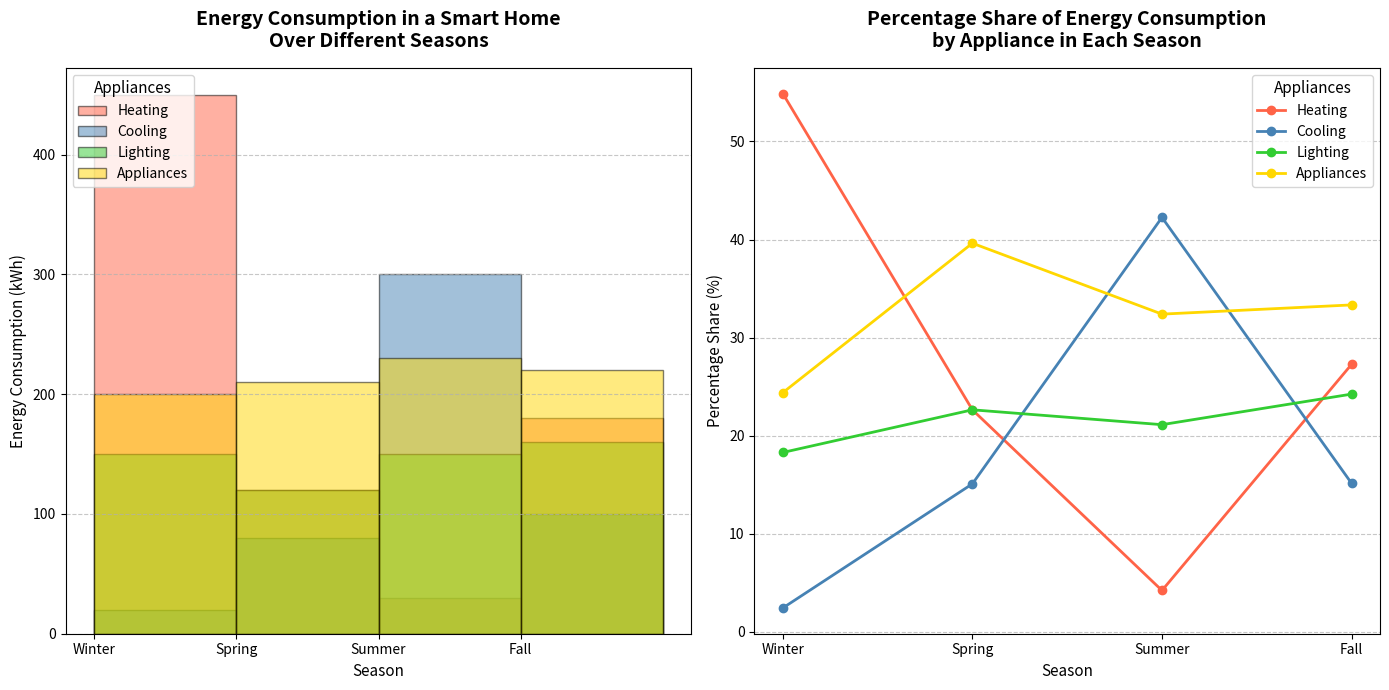

Reproduce this figure in Python.
import matplotlib.pyplot as plt
import numpy as np

seasons = ['Winter', 'Spring', 'Summer', 'Fall']
heating = [450, 120, 30, 180]
cooling = [20, 80, 300, 100]
lighting = [150, 120, 150, 160]
appliances = [200, 210, 230, 220]
data = [heating, cooling, lighting, appliances]
appliance_labels = ['Heating', 'Cooling', 'Lighting', 'Appliances']

# New color palette
colors = ['#FF6347', '#4682B4', '#32CD32', '#FFD700']

fig, axs = plt.subplots(1, 2, figsize=(14, 7))

# Overlaid histogram with new colors
for i in range(len(data)):
    axs[0].hist(np.arange(len(seasons)), bins=np.arange(len(seasons) + 1), weights=data[i],
                label=appliance_labels[i], alpha=0.5, edgecolor='black', color=colors[i])

axs[0].set_title("Energy Consumption in a Smart Home\nOver Different Seasons", fontsize=14, fontweight='bold', pad=15)
axs[0].set_xlabel("Season", fontsize=11)
axs[0].set_ylabel("Energy Consumption (kWh)", fontsize=11)
axs[0].set_xticks(np.arange(len(seasons)))
axs[0].set_xticklabels(seasons, rotation=0)
axs[0].legend(title="Appliances", fontsize=10, title_fontsize='11', loc='upper left')
axs[0].yaxis.grid(True, linestyle='--', alpha=0.7)

# Line plot for percentage share with new colors
def calculate_percentage_share(data):
    percentages = []
    total_consumption = [sum(x) for x in zip(*data)]
    for series in data:
        percentages.append([((val / total) * 100) if total != 0 else 0 for val, total in zip(series, total_consumption)])
    return percentages

percentage_data = calculate_percentage_share(data)

for idx, percentage in enumerate(percentage_data):
    axs[1].plot(seasons, percentage, marker='o', label=appliance_labels[idx], linewidth=2, color=colors[idx])

axs[1].set_title("Percentage Share of Energy Consumption\nby Appliance in Each Season", fontsize=14, fontweight='bold', pad=15)
axs[1].set_xlabel("Season", fontsize=11)
axs[1].set_ylabel("Percentage Share (%)", fontsize=11)
axs[1].legend(title="Appliances", fontsize=10, title_fontsize='11', loc='best')
axs[1].yaxis.grid(True, linestyle='--', alpha=0.7)

plt.tight_layout()
plt.show()
